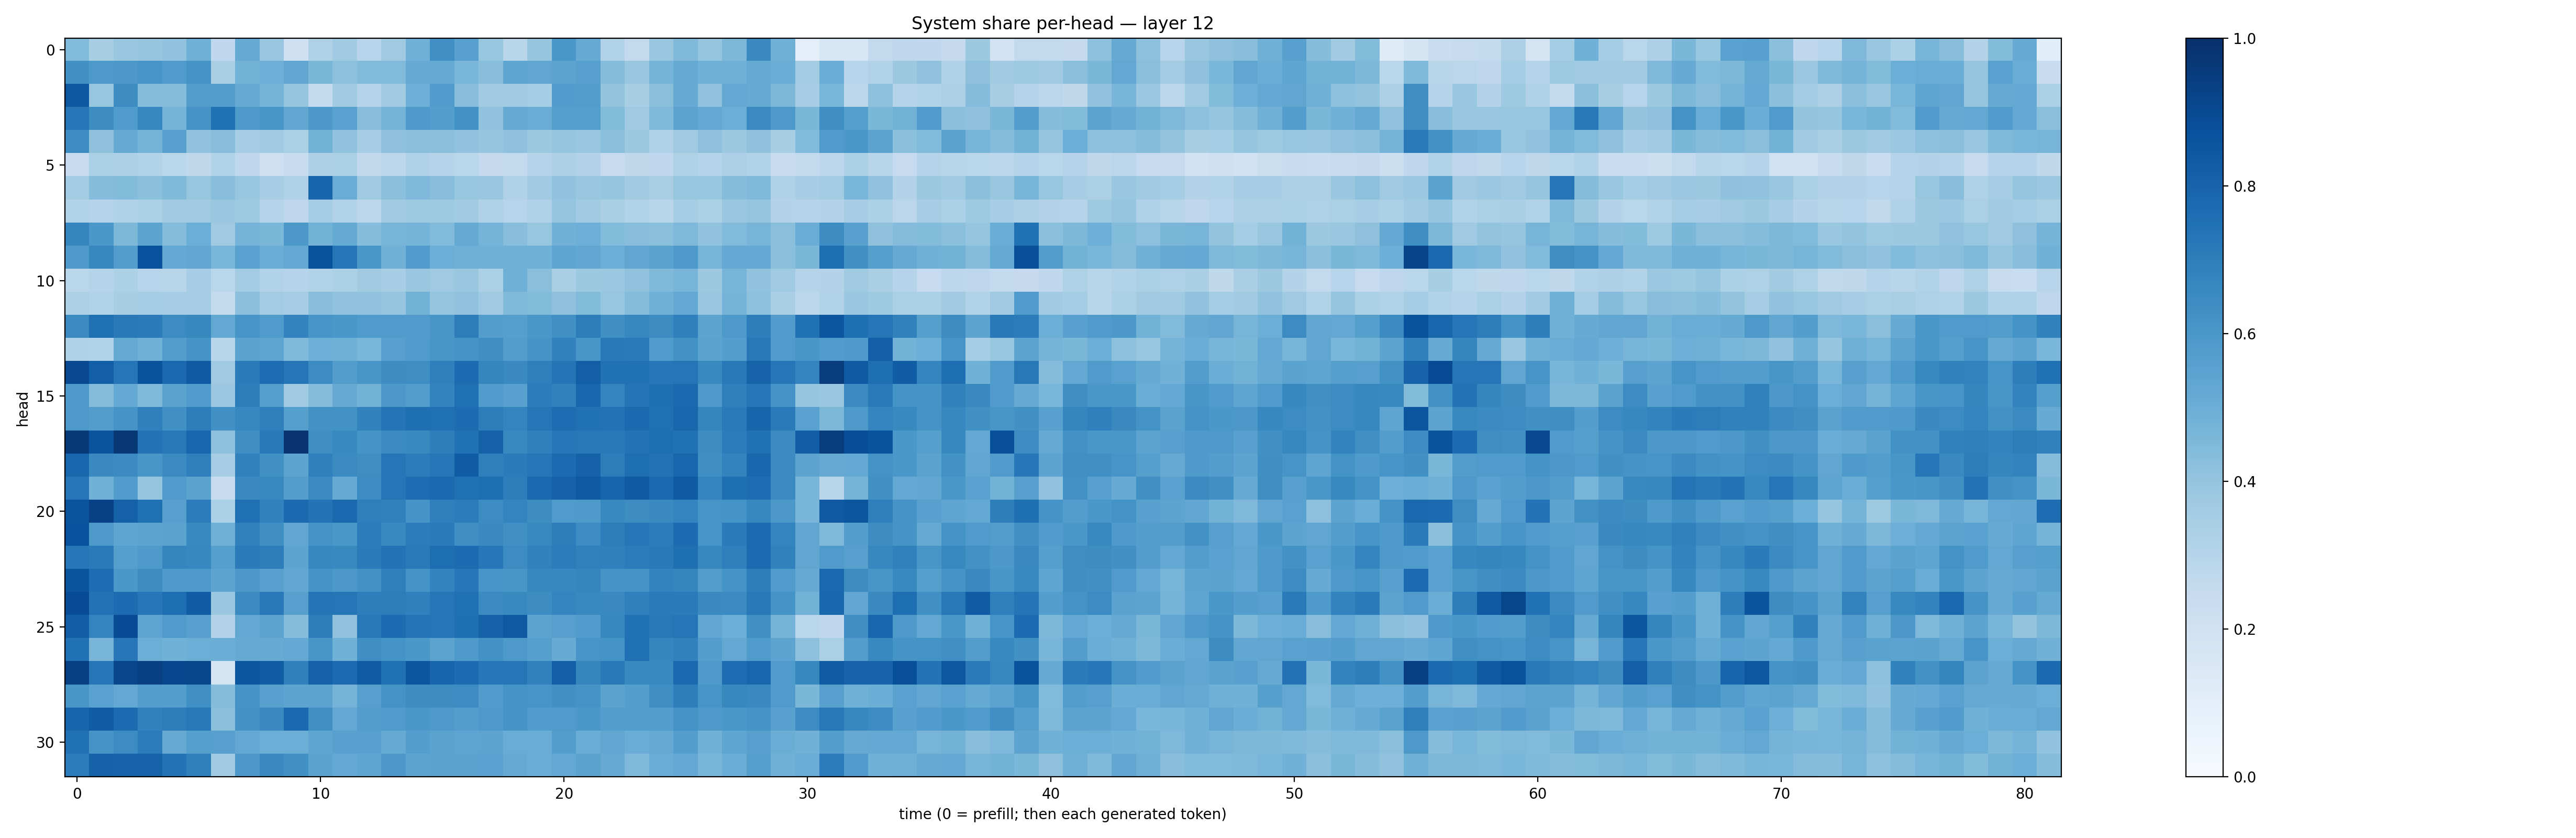

The file beside this chart, header and first rows:
0.44297203, 0.3431597, 0.38465095, 0.39762428, 0.4052673, 0.4917159, 0.26933882, 0.5185107, 0.38661936, 0.2085314, 0.32267785, 0.36547402, 0.2941486, 0.3682077, 0.4916091, 0.6308236, 0.5549185, 0.39440402, 0.29131705, 0.39768994, 0.5984011, 0.5140512, 0.3154511, 0.2591782
0.6255, 0.5926, 0.5956, 0.6073, 0.5832, 0.6095, 0.3386, 0.4796, 0.495, 0.5342, 0.459, 0.417, 0.4426, 0.4447, 0.5142, 0.5188, 0.4618, 0.4266, 0.5389, 0.5339, 0.5427, 0.5621, 0.4354, 0.387
0.8496, 0.3928, 0.6434, 0.4302, 0.4363, 0.5711, 0.5688, 0.5169, 0.4735, 0.3979, 0.2553, 0.3654, 0.2969, 0.3613, 0.4959, 0.5785, 0.4293, 0.3669, 0.3639, 0.355, 0.5766, 0.5718, 0.4, 0.3431
0.7334, 0.6431, 0.5853, 0.6664, 0.4732, 0.6094, 0.7488, 0.5877, 0.6028, 0.5298, 0.5969, 0.5543, 0.4291, 0.4732, 0.5863, 0.5698, 0.6217, 0.4055, 0.5136, 0.5073, 0.5657, 0.5641, 0.4393, 0.3685
0.646, 0.4136, 0.515, 0.4763, 0.5585, 0.4056, 0.4281, 0.3444, 0.3708, 0.3328, 0.4769, 0.4039, 0.3463, 0.4137, 0.4248, 0.4243, 0.4024, 0.3952, 0.4131, 0.3779, 0.3959, 0.3884, 0.423, 0.378
0.2457, 0.3344, 0.3276, 0.3111, 0.2868, 0.2731, 0.3162, 0.2691, 0.2111, 0.2407, 0.3249, 0.3348, 0.2655, 0.2799, 0.3192, 0.302, 0.2856, 0.2512, 0.2589, 0.3012, 0.3274, 0.3061, 0.2431, 0.2729
0.3588, 0.433, 0.4393, 0.4207, 0.4465, 0.3936, 0.4272, 0.394, 0.3446, 0.3172, 0.7958, 0.5045, 0.3678, 0.4202, 0.4525, 0.4284, 0.3941, 0.389, 0.3175, 0.3641, 0.4051, 0.3883, 0.397, 0.3595
0.3132, 0.3017, 0.3196, 0.3304, 0.3644, 0.3699, 0.3879, 0.3728, 0.2977, 0.2764, 0.3547, 0.3156, 0.285, 0.367, 0.3739, 0.3744, 0.3639, 0.32, 0.2935, 0.3184, 0.397, 0.3646, 0.3377, 0.3088
0.6692, 0.5996, 0.4539, 0.5422, 0.4351, 0.4981, 0.3685, 0.4733, 0.4588, 0.5975, 0.478, 0.5191, 0.4299, 0.4711, 0.4744, 0.4426, 0.5175, 0.4764, 0.4265, 0.3934, 0.4839, 0.494, 0.438, 0.4293
0.5895, 0.663, 0.5739, 0.8743, 0.5218, 0.5287, 0.4629, 0.5534, 0.5012, 0.5259, 0.8708, 0.7333, 0.5999, 0.4812, 0.5747, 0.4985, 0.4906, 0.4871, 0.4861, 0.4849, 0.5372, 0.5274, 0.4996, 0.5342
0.2887, 0.3011, 0.3311, 0.2954, 0.2899, 0.3459, 0.2876, 0.3576, 0.3126, 0.302, 0.316, 0.3308, 0.3617, 0.3472, 0.3871, 0.3693, 0.3847, 0.3348, 0.4902, 0.4221, 0.337, 0.3764, 0.3816, 0.4084
0.3265, 0.3121, 0.3421, 0.354, 0.3506, 0.3481, 0.2552, 0.4197, 0.3557, 0.3488, 0.426, 0.4071, 0.4055, 0.3956, 0.4767, 0.3967, 0.4046, 0.3702, 0.4461, 0.4384, 0.4127, 0.4384, 0.3921, 0.4371
0.6487, 0.7522, 0.7153, 0.7107, 0.6452, 0.6637, 0.5242, 0.6083, 0.5855, 0.6785, 0.6057, 0.5987, 0.5838, 0.5823, 0.5774, 0.6031, 0.7007, 0.5707, 0.5628, 0.5988, 0.6315, 0.7003, 0.6335, 0.661
0.32, 0.3148, 0.5176, 0.4875, 0.5706, 0.6104, 0.2897, 0.5505, 0.5384, 0.4488, 0.493, 0.4898, 0.4631, 0.5588, 0.5856, 0.6026, 0.6171, 0.6349, 0.5735, 0.6111, 0.6807, 0.604, 0.719, 0.7118
0.903, 0.8181, 0.7288, 0.8647, 0.7838, 0.8366, 0.3709, 0.7079, 0.7648, 0.7331, 0.6484, 0.574, 0.6023, 0.6439, 0.6385, 0.6942, 0.766, 0.6692, 0.6556, 0.6933, 0.7371, 0.8179, 0.7488, 0.7461
0.5879, 0.4345, 0.5228, 0.4476, 0.5486, 0.5752, 0.3808, 0.7029, 0.5638, 0.3658, 0.4357, 0.5156, 0.4784, 0.5962, 0.5716, 0.6777, 0.7515, 0.577, 0.5574, 0.7048, 0.6859, 0.7929, 0.6743, 0.7365
0.5912, 0.5729, 0.6098, 0.6902, 0.6323, 0.7024, 0.627, 0.6656, 0.6937, 0.5632, 0.6213, 0.6214, 0.6818, 0.7375, 0.7556, 0.7519, 0.7685, 0.703, 0.6734, 0.7285, 0.7632, 0.7475, 0.744, 0.777
0.9647, 0.8579, 0.9713, 0.7395, 0.7193, 0.7904, 0.4147, 0.6346, 0.7176, 0.9769, 0.6342, 0.6569, 0.6165, 0.6507, 0.6589, 0.696, 0.7466, 0.8075, 0.657, 0.6911, 0.7246, 0.72, 0.722, 0.7411
0.7919, 0.6561, 0.6499, 0.6054, 0.65, 0.6923, 0.3478, 0.6863, 0.627, 0.5413, 0.6904, 0.6518, 0.6376, 0.7326, 0.7054, 0.7275, 0.8313, 0.6928, 0.7099, 0.7273, 0.7703, 0.8048, 0.7027, 0.7608
0.7291, 0.4876, 0.5753, 0.3957, 0.5795, 0.548, 0.241, 0.6528, 0.6589, 0.5677, 0.6513, 0.5082, 0.6483, 0.7302, 0.7648, 0.7759, 0.7509, 0.7616, 0.7014, 0.7758, 0.8049, 0.8354, 0.7951, 0.837
0.8599, 0.9303, 0.8122, 0.7533, 0.5607, 0.7068, 0.3284, 0.7506, 0.6827, 0.774, 0.7384, 0.781, 0.6938, 0.6843, 0.6111, 0.6943, 0.7051, 0.6446, 0.6754, 0.6407, 0.5822, 0.5889, 0.657, 0.6422
0.8738, 0.5913, 0.5363, 0.5433, 0.5501, 0.6579, 0.4892, 0.685, 0.6332, 0.5289, 0.6191, 0.6002, 0.7044, 0.6576, 0.707, 0.7146, 0.6338, 0.6547, 0.6293, 0.657, 0.7016, 0.6462, 0.7031, 0.7312
0.7246, 0.711, 0.563, 0.5864, 0.6681, 0.6643, 0.5657, 0.7072, 0.7003, 0.5417, 0.6677, 0.6579, 0.7074, 0.7394, 0.7126, 0.7609, 0.7684, 0.7229, 0.6471, 0.681, 0.7065, 0.6861, 0.6897, 0.7063
0.8586, 0.765, 0.5989, 0.642, 0.5866, 0.5901, 0.54, 0.5967, 0.5566, 0.5294, 0.6145, 0.596, 0.6249, 0.6941, 0.6152, 0.6765, 0.7248, 0.6078, 0.6018, 0.6606, 0.6677, 0.6688, 0.6114, 0.6124
0.8891, 0.7425, 0.7688, 0.7245, 0.7596, 0.8249, 0.387, 0.6523, 0.7164, 0.5598, 0.7361, 0.7287, 0.696, 0.7029, 0.6898, 0.7328, 0.7522, 0.649, 0.6569, 0.6425, 0.6743, 0.6583, 0.6538, 0.688
0.8209, 0.6743, 0.8887, 0.5369, 0.5827, 0.5602, 0.3056, 0.5238, 0.5442, 0.4297, 0.6978, 0.4093, 0.7197, 0.7672, 0.7383, 0.7292, 0.755, 0.8056, 0.8416, 0.5443, 0.5595, 0.5753, 0.6618, 0.7487
0.7467, 0.4682, 0.7253, 0.4968, 0.4869, 0.4981, 0.5005, 0.5123, 0.5094, 0.5203, 0.6045, 0.4851, 0.6346, 0.6157, 0.6007, 0.5456, 0.5895, 0.6231, 0.5936, 0.5631, 0.51, 0.6076, 0.6153, 0.7508
0.9379, 0.7307, 0.9153, 0.9374, 0.9092, 0.9108, 0.1785, 0.8525, 0.8258, 0.6882, 0.8113, 0.7698, 0.8312, 0.7496, 0.8552, 0.7933, 0.7679, 0.724, 0.7314, 0.6867, 0.8191, 0.67, 0.7152, 0.6564
0.6036, 0.553, 0.5269, 0.5715, 0.5678, 0.6293, 0.4347, 0.6111, 0.5581, 0.5402, 0.5463, 0.4764, 0.5588, 0.6176, 0.6435, 0.6422, 0.6468, 0.5744, 0.6146, 0.6088, 0.6324, 0.6119, 0.548, 0.5693
0.7951, 0.8257, 0.7686, 0.6839, 0.7006, 0.7219, 0.4236, 0.6221, 0.6536, 0.7747, 0.6311, 0.5273, 0.5739, 0.5849, 0.6001, 0.5934, 0.5678, 0.5916, 0.612, 0.5772, 0.5814, 0.6013, 0.5711, 0.5691
0.7489, 0.6122, 0.646, 0.7033, 0.5154, 0.565, 0.5593, 0.5264, 0.4984, 0.499, 0.5354, 0.5569, 0.5559, 0.5185, 0.5685, 0.5504, 0.5376, 0.5394, 0.5055, 0.5072, 0.5739, 0.5069, 0.5284, 0.5043
0.7064, 0.807, 0.8032, 0.8021, 0.7388, 0.6939, 0.3655, 0.5943, 0.6549, 0.6278, 0.5477, 0.52, 0.5382, 0.5949, 0.5445, 0.5479, 0.5487, 0.5525, 0.5177, 0.5012, 0.5271, 0.55, 0.513, 0.4509
